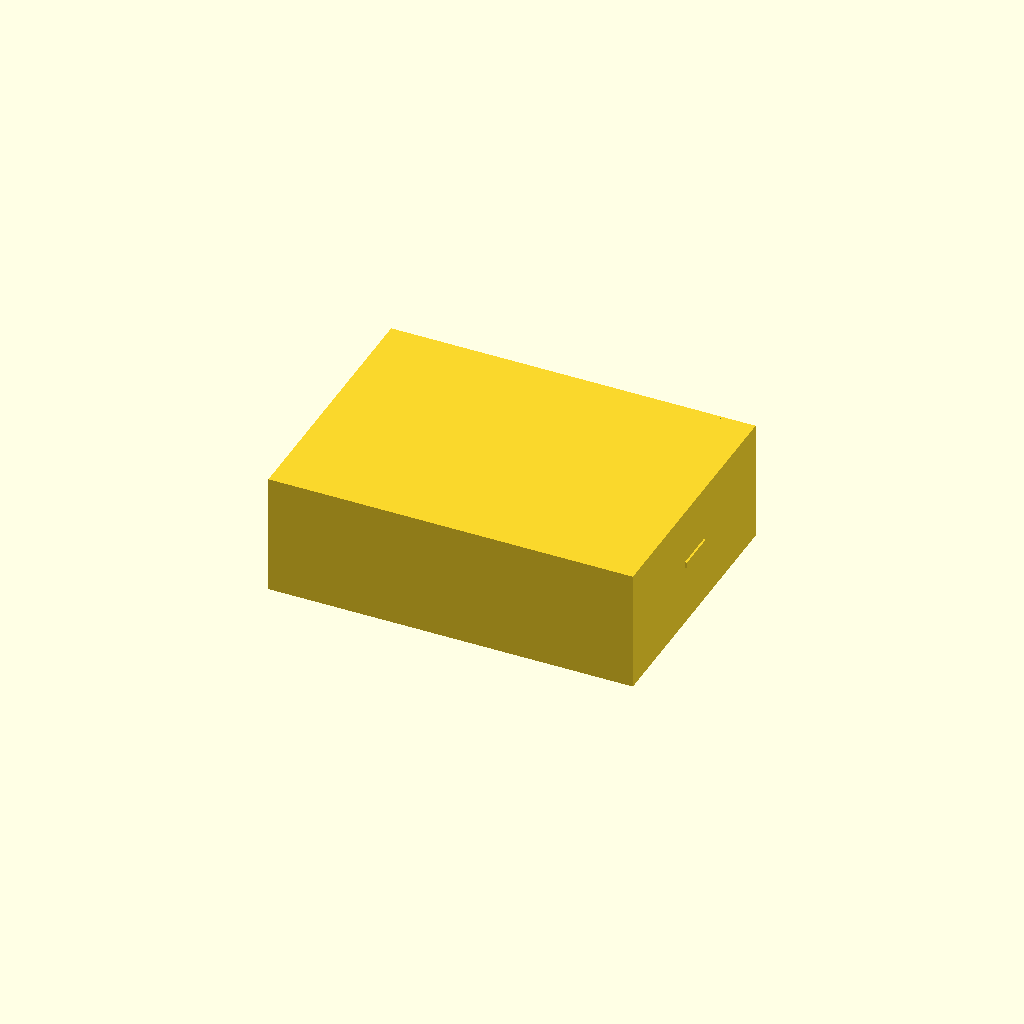
Cell 1 — every parameter at its default value.
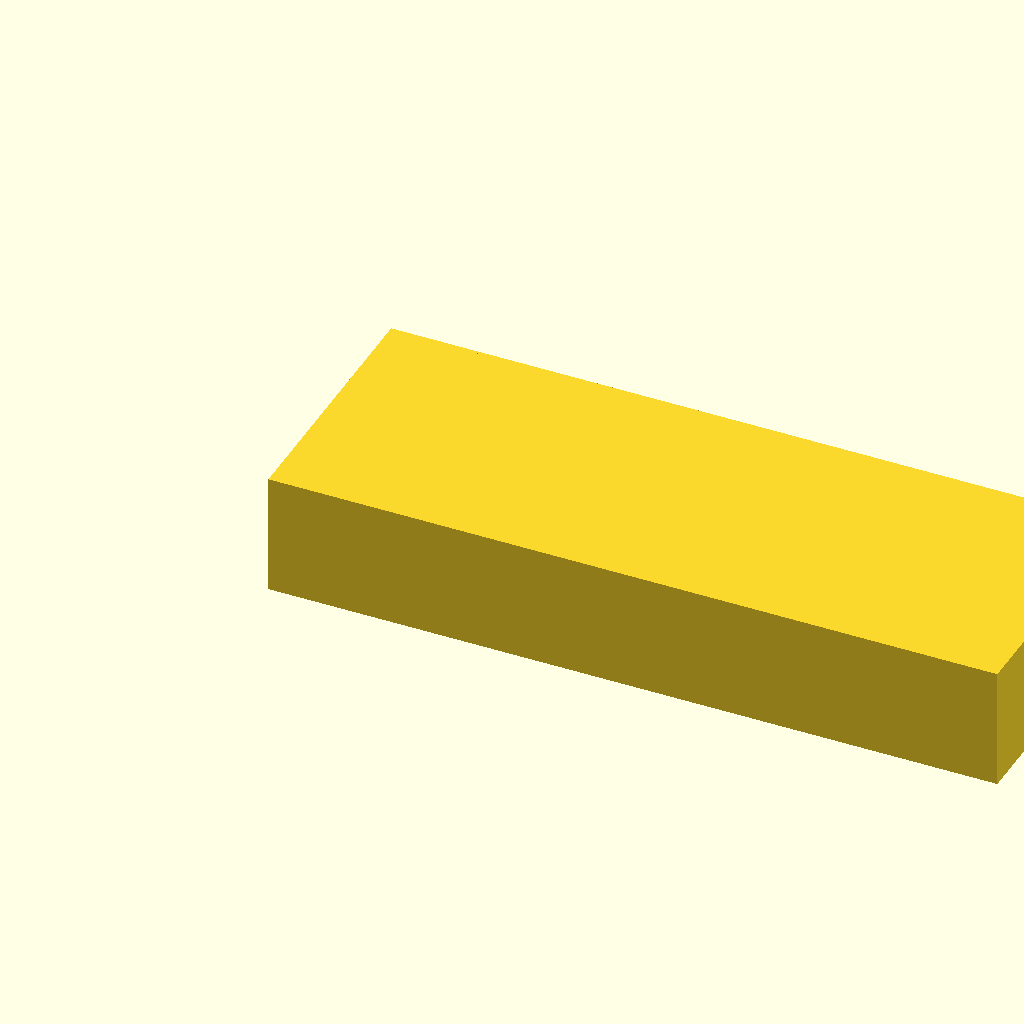
Cell 2: enclosure_length = 360 (everything else at default).
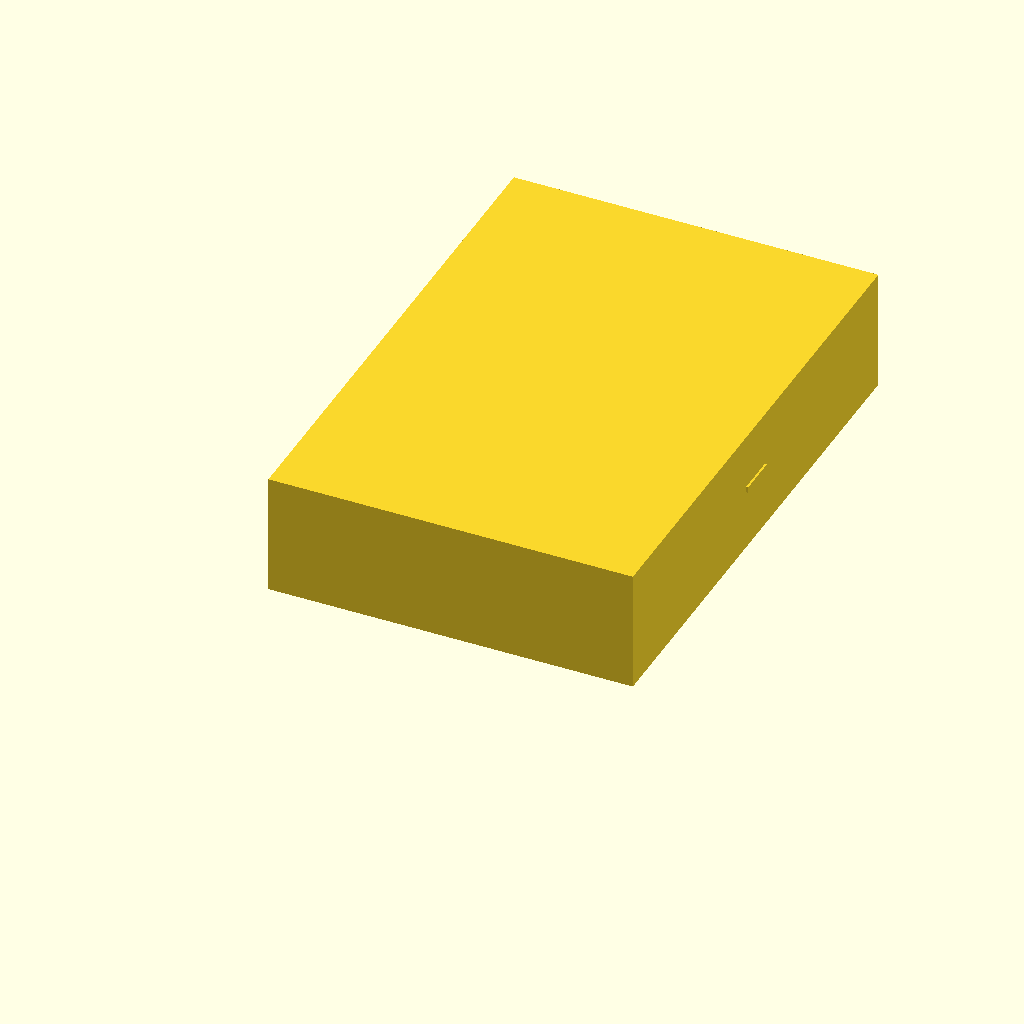
Cell 3 — enclosure_width set to 260, the other parameters unchanged.
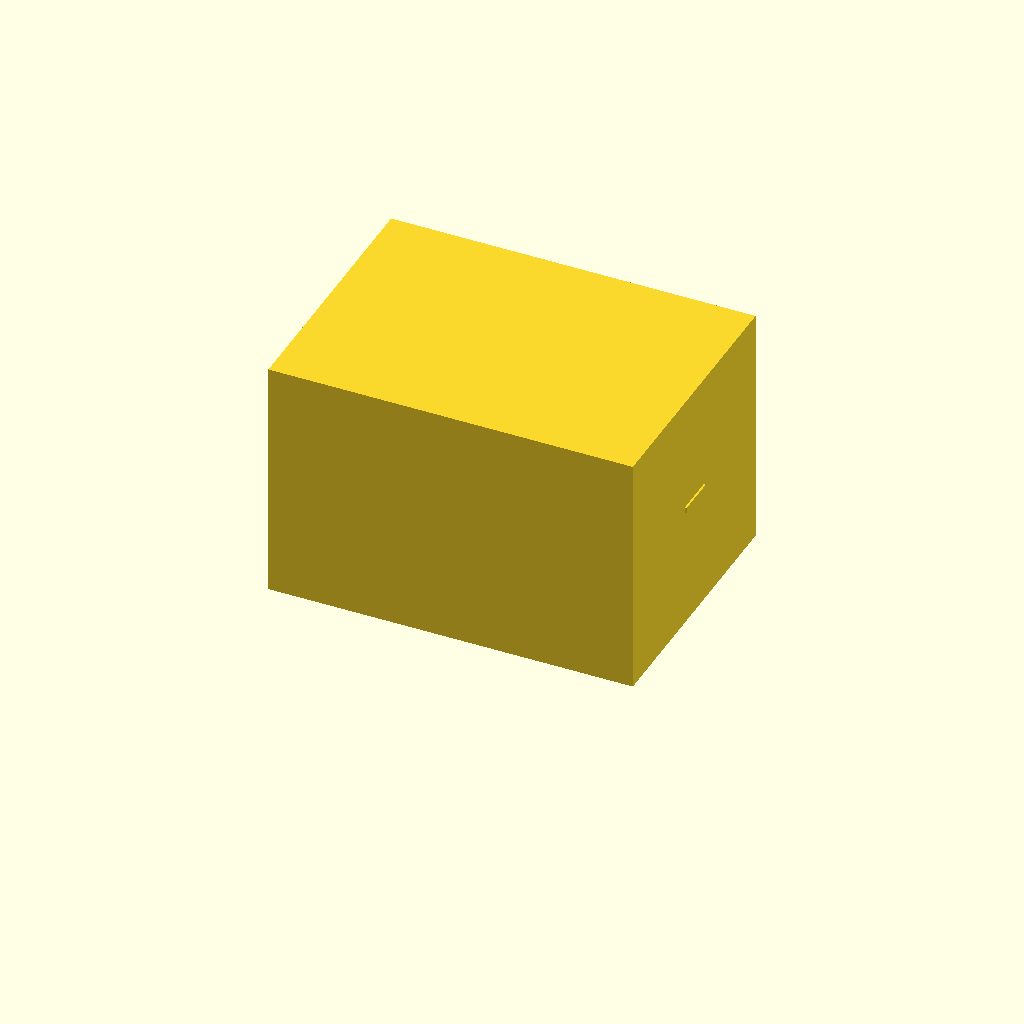
Cell 4 — enclosure_height set to 120, the other parameters unchanged.
All cells are drawn from one camera (rotation 55°, 0°, 25°, orthographic, colour scheme Cornfield), so only the parameter changes between them.
OpenSCAD source file antenna_tools/antenna-analyzer/common/mechanical/openscad/analyzer_main_enclosure.scad:
// INTEGRATED ANTENNA ANALYZER - MAIN ENCLOSURE (OpenSCAD)
// Portable vector network analyzer, all ham bands 1.8MHz-1.3GHz
// Enclosure: 180mm × 130mm × 60mm (fits in 1L dry bag for field work)
// Material: 3D-printed PETG or resin (rigid, lightweight)

// External dimensions
enclosure_length = 180;    // X-axis (longest dimension, left-right)
enclosure_width = 130;     // Y-axis (front-back)
enclosure_height = 60;     // Z-axis (vertical)

// Wall thickness
wall_thickness = 2.5;      // 2.5mm PETG provides rigidity while staying light

// Internal clearances
internal_length = enclosure_length - (2 * wall_thickness);
internal_width = enclosure_width - (2 * wall_thickness);
internal_height = enclosure_height - (2 * wall_thickness);

// Display dimensions (3.5" ILI9341 TFT)
tft_width = 86;            // Physical LCD panel width in mm
tft_height = 65;           // Physical LCD panel height in mm
tft_thickness = 2.5;       // PCB thickness

// Module organization (fit inside enclosure)
// Front half: Display (70mm)
// Back half: Electronics, battery space (50mm)

module main_enclosure_box() {
  // Outer shell (including bottom, sides, top)
  translate([0, 0, 0])
    cube([enclosure_length, enclosure_width, enclosure_height]);

  // Subtract interior (hollow it out)
  translate([wall_thickness, wall_thickness, wall_thickness])
    cube([internal_length, internal_width, internal_height]);
}

module display_cutout() {
  // TFT display opening (front panel)
  // Positioned: center X, top Y, with anti-glare lip

  display_x_offset = (enclosure_length - tft_width) / 2;  // Center horizontally
  display_y_offset = wall_thickness;                       // Top of front panel
  display_z_offset = enclosure_height - tft_height - wall_thickness - 5;  // Recessed

  translate([display_x_offset - 2, display_y_offset - 2, display_z_offset])
    cube([tft_width + 4, tft_height + 3, 10]);  // Oversized for lip retention
}

module rotary_encoder_hole() {
  // Rotary encoder shaft (22mm diameter, for band selector)
  // Positioned: right edge, center vertically

  encoder_x = enclosure_length - wall_thickness - 11;    // 11mm from edge
  encoder_y = enclosure_width / 2;
  encoder_z = enclosure_height / 2;

  translate([encoder_x, encoder_y, encoder_z])
    cylinder(h=wall_thickness+5, r=11, $fn=64);  // 22mm diameter
}

module sma_port_dut() {
  // DUT port (SMA connector, main measurement input)
  // Positioned: front-left corner, mid-height

  dut_x = wall_thickness + 12;
  dut_y = wall_thickness + 8;
  dut_z = enclosure_height / 2;

  translate([dut_x, dut_y, dut_z])
    cylinder(h=wall_thickness+2, r=3.5, $fn=32);  // 7mm diameter SMA feedthrough
}

module sma_port_ref() {
  // Reference port (SMA connector)
  // Positioned: front-right corner, mid-height

  ref_x = enclosure_length - wall_thickness - 12;
  ref_y = wall_thickness + 8;
  ref_z = enclosure_height / 2;

  translate([ref_x, ref_y, ref_z])
    cylinder(h=wall_thickness+2, r=3.5, $fn=32);  // 7mm diameter
}

module usb_charging_port() {
  // Micro-USB charging port (bottom rear)
  // Positioned: center X, back edge Y

  usb_x = enclosure_length / 2;
  usb_y = enclosure_width - wall_thickness - 3;
  usb_z = wall_thickness / 2;

  // USB-C or Micro-USB cutout (8mm × 3.5mm)
  translate([usb_x - 4, usb_y - 2, usb_z - 0.5])
    cube([8, 5, 2]);  // Cutout for USB plug
}

module status_led_aperture() {
  // Bicolor LED indicator (red/green)
  // Positioned: top-right corner

  led_x = enclosure_length - wall_thickness - 8;
  led_y = wall_thickness + 5;
  led_z = enclosure_height - wall_thickness - 5;

  translate([led_x, led_y, led_z])
    cylinder(h=wall_thickness+1, r=2.5, $fn=32);  // 5mm diameter LED
}

module battery_access_door_hinge() {
  // Rear door access (battery compartment)
  // Hinge axis: left edge, horizontal

  hinge_x = wall_thickness + 5;
  hinge_y = enclosure_width - wall_thickness - 5;
  hinge_z = (enclosure_height / 2) - 8;

  translate([hinge_x, hinge_y, hinge_z])
    cylinder(h=20, r=2, $fn=32);  // 4mm hinge pin hole
}

module antenna_tripod_mount_boss() {
  // 1/4"-20 UNC threaded boss for tripod/boom attachment
  // Located at center-bottom

  boss_x = enclosure_length / 2;
  boss_y = enclosure_width / 2;
  boss_z = -5;  // Protrudes below enclosure

  translate([boss_x, boss_y, boss_z])
    cylinder(h=10, r=6, $fn=32);  // 12mm diameter boss

  // Internal thread (for M5 threaded insert or tapping)
  translate([boss_x, boss_y, boss_z + 2])
    cylinder(h=6, r=2.5, $fn=32);  // 5mm hole for M5 screw
}

module internal_mounting_posts() {
  // Posts for PCB, display, and battery module attachment

  post_height = internal_height - 5;
  post_radius = 3;  // 6mm diameter posts

  // Front-left post (display PCB)
  translate([wall_thickness + 8, wall_thickness + 8, wall_thickness])
    cylinder(h=post_height, r=post_radius, $fn=32);

  // Front-right post (display PCB)
  translate([enclosure_length - wall_thickness - 8, wall_thickness + 8, wall_thickness])
    cylinder(h=post_height, r=post_radius, $fn=32);

  // Back-left post (RF/power PCB)
  translate([wall_thickness + 15, enclosure_width - wall_thickness - 12, wall_thickness])
    cylinder(h=post_height, r=post_radius, $fn=32);

  // Back-right post (RF/power PCB)
  translate([enclosure_length - wall_thickness - 15, enclosure_width - wall_thickness - 12, wall_thickness])
    cylinder(h=post_height, r=post_radius, $fn=32);
}

module strap_anchor_points() {
  // Anchor points for carrying strap (both sides)

  strap_width = 20;  // 20mm wide strap
  strap_height = 3;  // Thin slot

  // Left-side strap anchor (mid-height)
  translate([-1, (enclosure_width / 2) - 10, enclosure_height / 2])
    cube([wall_thickness + 2, strap_width, strap_height]);

  // Right-side strap anchor (mirror)
  translate([enclosure_length - wall_thickness - 1, (enclosure_width / 2) - 10, enclosure_height / 2])
    cube([wall_thickness + 2, strap_width, strap_height]);
}

module cable_strain_relief() {
  // Strain relief clips inside enclosure (prevent internal cable damage)

  clip_thickness = 1.5;
  clip_width = 8;

  // USB cable clip (inside rear panel)
  translate([enclosure_length / 2 - 4, enclosure_width - wall_thickness - 3, wall_thickness + 2])
    cube([clip_width, clip_thickness, 8]);

  // SMA cable clips (inside side panels)
  translate([wall_thickness + 1, 15, enclosure_height / 2 - 4])
    cube([clip_thickness, 8, 10]);

  translate([enclosure_length - wall_thickness - 1.5, 15, enclosure_height / 2 - 4])
    cube([clip_thickness, 8, 10]);
}

module ventilation_slots() {
  // Passive cooling via small slots (prevent thermal buildup)

  slot_spacing = 8;
  slot_width = 2;
  slot_height = 3;

  // Top ventilation (4 slots across length)
  for (i = [1:4]) {
    slot_x = wall_thickness + (i * 40);
    slot_y = enclosure_width - wall_thickness - 2;
    translate([slot_x, slot_y, enclosure_height - wall_thickness + 0.5])
      cube([slot_width, 3, slot_height]);
  }
}

// MAIN ASSEMBLY
difference() {
  main_enclosure_box();

  // Subtract all cutouts
  display_cutout();
  rotary_encoder_hole();
  sma_port_dut();
  sma_port_ref();
  usb_charging_port();
  status_led_aperture();
  battery_access_door_hinge();
  antenna_tripod_mount_boss();

  // Add mounting posts (additive, not subtractive, but organized here)
  // Use union for assembly view
}

// Add mounting posts and internal structure
union() {
  difference() {
    main_enclosure_box();
    display_cutout();
    rotary_encoder_hole();
    sma_port_dut();
    sma_port_ref();
    usb_charging_port();
    status_led_aperture();
    ventilation_slots();
  }

  internal_mounting_posts();
  antenna_tripod_mount_boss();
  strap_anchor_points();
  cable_strain_relief();
}

// NOTES FOR MANUFACTURING:
// 1. Print in PETG or resin at 0.15mm layer height for accuracy
// 2. Support material: minimal (only underhangs)
// 3. Orientation: print with display opening UP to minimize supports
// 4. Post-processing: sand to 120 grit for better finish
// 5. Threading: tap M5 hole manually after printing (if not using threaded inserts)
// 6. Assembly: use PCB spacers (6mm) on mounting posts
// 7. Sealing: optional silicone gasket around display cutout (not essential)
// 8. Paint: optional acrylic black paint (improves appearance and RF shielding)
Parameter table extracted from the source (name, type, default, range or options):
enclosure_length: number, default 180
enclosure_width: number, default 130
enclosure_height: number, default 60
wall_thickness: number, default 2.5
tft_width: number, default 86
tft_height: number, default 65
tft_thickness: number, default 2.5
